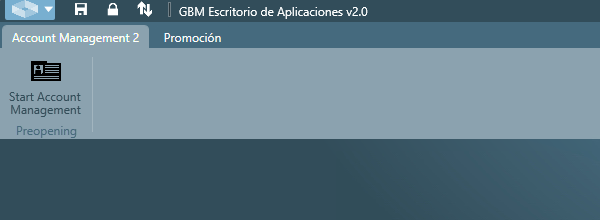
Task: Actualización de contratos de clientes por correo electrónico
Workflow: BusquedaPFRemoto

Step 1: Attach Browser 'iexplore.exe GBM' in window 'GBM Shell Clientes'

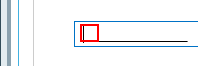
Step 2: click on the element

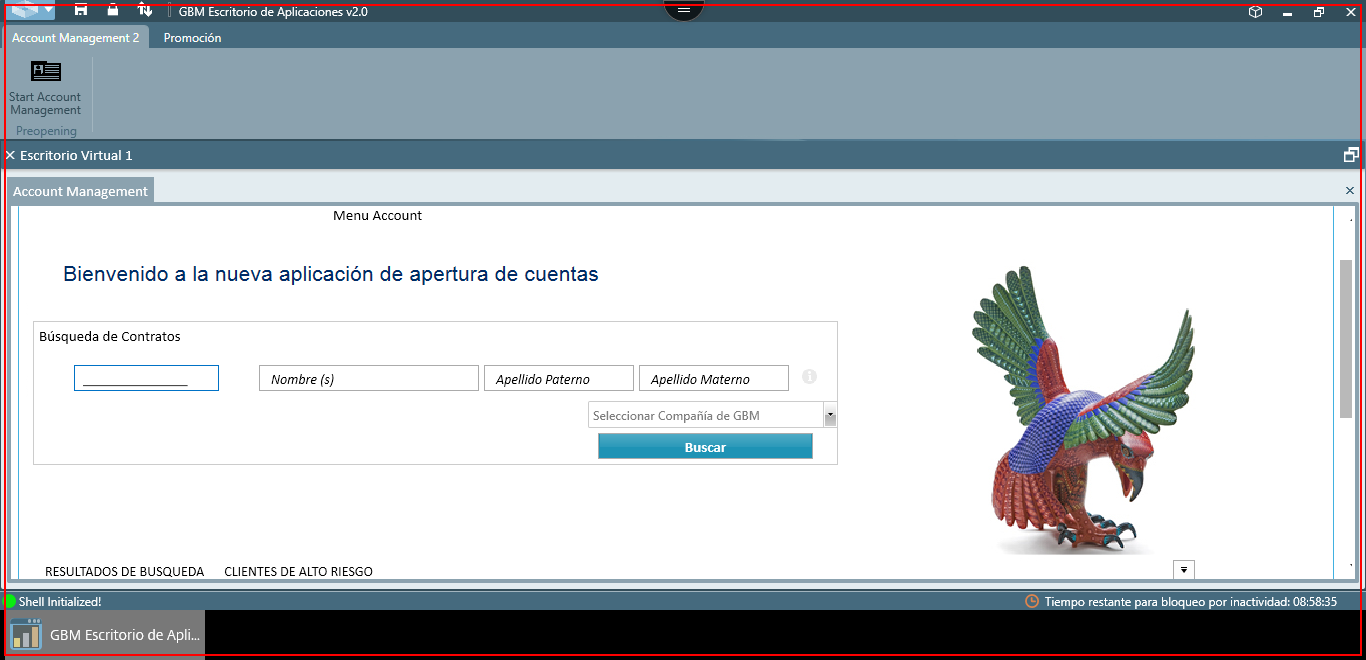
Step 3: type [in_NumeroContrato] into the element

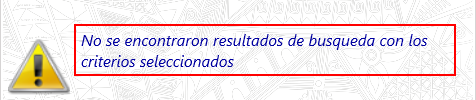
Step 4: find the element

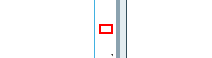
Step 5: click on the element

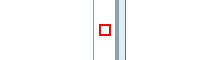
Step 6: click on the element

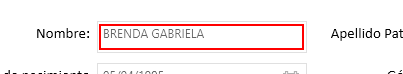
Step 7: get-text from the element

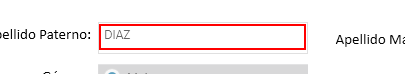
Step 8: get-text from the element

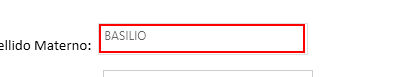
Step 9: get-text from the element

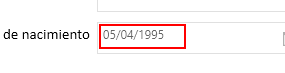
Step 10: get-text from the element

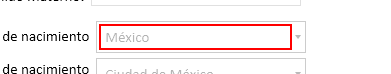
Step 11: get-text from the element

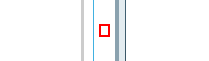
Step 12: click on the element

Step 13: get-text from the element (same screen as step 11)

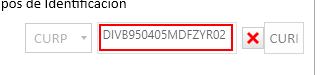
Step 14: get-text from the element

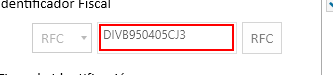
Step 15: get-text from the element

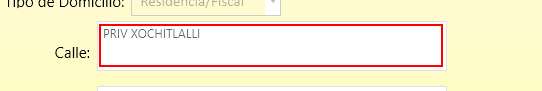
Step 16: get-text from the element

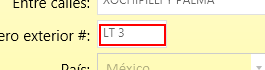
Step 17: get-text from the element

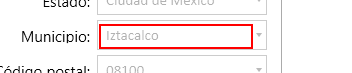
Step 18: get-text from the element

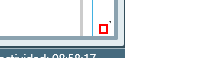
Step 19: click on the element (repeated 2 times)

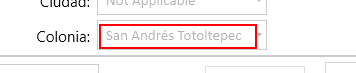
Step 21: get-text from the element

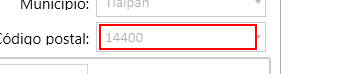
Step 22: get-text from the element

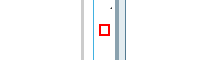
Step 23: click on the element

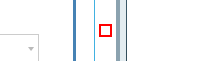
Step 24: click on the element

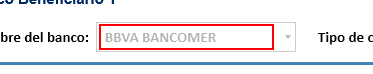
Step 25: get-text from the element

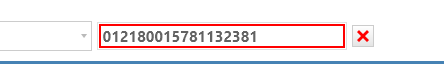
Step 26: get-text from the element

Step 27: click on the element (same screen as step 23)